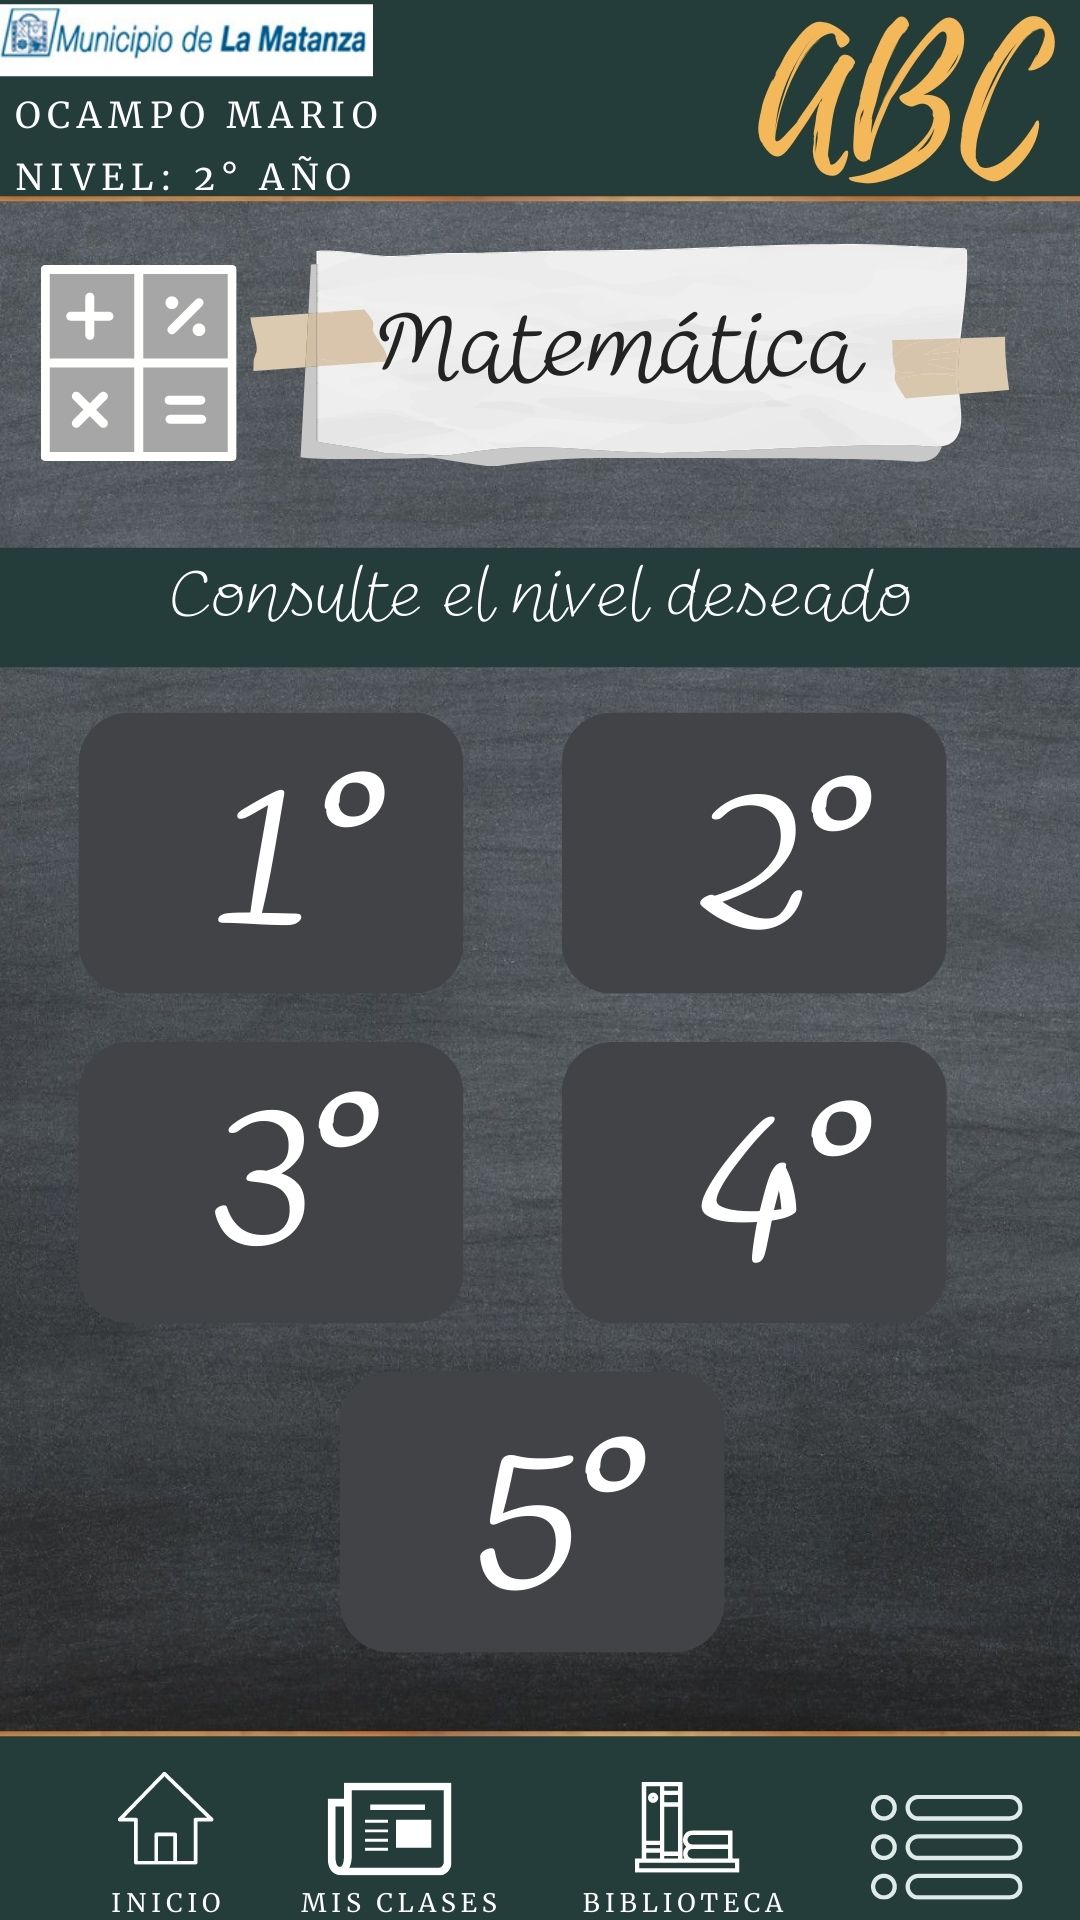

Reconstruct the res/layout file that produces this screen, plus the resources it refers to.
<!-- AndroidManifest.xml: application theme Theme.AbcAyudaEscolar -->
<!-- res/layout/activity_materia.xml -->
<?xml version="1.0" encoding="utf-8"?>
<androidx.constraintlayout.widget.ConstraintLayout xmlns:android="http://schemas.android.com/apk/res/android"
    xmlns:app="http://schemas.android.com/apk/res-auto"
    xmlns:tools="http://schemas.android.com/tools"
    android:layout_width="match_parent"
    android:layout_height="match_parent"
    android:background="@drawable/cuatroopciondeanodelamateria"
    android:scrollbarSize="24dp"
    tools:context=".Materia">

    <TextView
        android:id="@+id/nombreMateriaOpciones"
        android:layout_width="0dp"
        android:layout_height="3dp"
        android:layout_marginTop="95dp"
        android:layout_marginEnd="384dp"
        android:background="#D8D2D2"
        android:fontFamily="cursive"
        android:gravity="center"
        android:shadowColor="@color/material_dynamic_neutral20"
        android:text="hola"
        android:textColor="@android:color/transparent"
        android:textSize="34sp"
        app:layout_constraintEnd_toEndOf="parent"
        app:layout_constraintTop_toTopOf="parent" />

    <Button
        android:id="@+id/clasesOnLine"
        android:layout_width="185dp"
        android:layout_height="127dp"
        android:background="@android:color/transparent"
        app:layout_constraintBottom_toBottomOf="parent"
        app:layout_constraintEnd_toEndOf="parent"
        app:layout_constraintHorizontal_bias="0.053"
        app:layout_constraintStart_toStartOf="parent"
        app:layout_constraintTop_toTopOf="parent"
        app:layout_constraintVertical_bias="0.423" />

    <Button
        android:id="@+id/alInicioDeseMateria"
        android:layout_width="54dp"
        android:layout_height="40dp"
        android:layout_marginStart="33dp"
        android:layout_marginBottom="16dp"
        android:background="@android:color/transparent"
        app:layout_constraintBottom_toBottomOf="parent"
        app:layout_constraintStart_toStartOf="parent" />
</androidx.constraintlayout.widget.ConstraintLayout>
<!-- resources referenced by this layout -->
<resources>
  <!-- drawable cuatroopciondeanodelamateria: jpg bitmap (drawable, 225872 bytes) -->
  <style name="Theme.AbcAyudaEscolar" parent="Theme.MaterialComponents.DayNight.DarkActionBar">
          
          <item name="colorPrimary">@color/purple_500</item>
          <item name="colorPrimaryVariant">@color/purple_700</item>
          <item name="colorOnPrimary">@color/white</item>
          
          <item name="colorSecondary">@color/teal_200</item>
          <item name="colorSecondaryVariant">@color/teal_700</item>
          <item name="colorOnSecondary">@color/black</item>
          
          <item name="android:statusBarColor" tools:targetApi="l">?attr/colorPrimaryVariant</item>
          
      </style>
  <!-- not gathered from this repository: default colours our renderer supplied (Android Studio template values) -->
  <color name="purple_500">#FF6200EE</color>
  <color name="purple_700">#FF3700B3</color>
  <color name="teal_200">#FF03DAC5</color>
  <color name="teal_700">#FF018786</color>
  <color name="black">#FF000000</color>
  <color name="white">#FFFFFFFF</color>
</resources>
